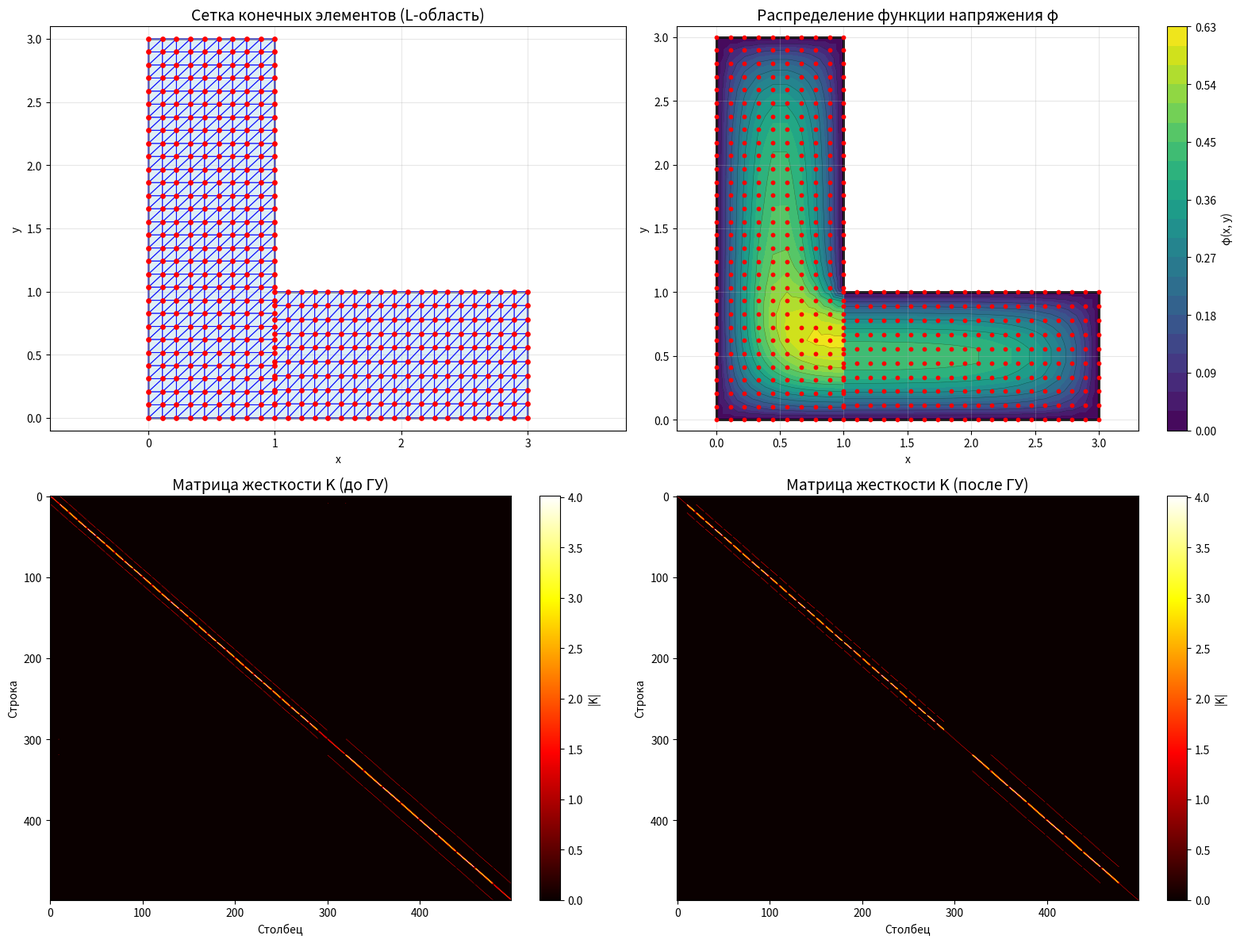

Python code for this plot:
import numpy as np
import matplotlib.pyplot as plt
from matplotlib.path import Path
from matplotlib.patches import PathPatch

def solve_torsion_L_shape_by_fem(G_theta=3.6, nx_vert=10, ny_vert=30, nx_horiz=20, ny_horiz=10, print_matrices=True):
    """
    Решает задачу кручения стержня с L-образным сечением методом конечных элементов.
    Область D: [0,1]×[0,3] ∪ [1,3]×[0,1]
    Сетка строится вручную по прямоугольным подобластям → гарантирует полное покрытие.
    """
    print("=" * 80)
    print("РЕШЕНИЕ ЗАДАЧИ КРУЧЕНИЯ L-ОБРАЗНОГО СЕЧЕНИЯ МЕТОДОМ КОНЕЧНЫХ ЭЛЕМЕНТОВ")
    print(f"Параметр Gθ = {G_theta}")
    print("Область: [0,1]×[0,3] ∪ [1,3]×[0,1]")
    print(f"Сетка: вертикальная часть {nx_vert}×{ny_vert}, горизонтальная {nx_horiz}×{ny_horiz}")
    print("=" * 80)

    # --- Шаг 1: Генерация узлов ---
    print(f"\n1. ГЕНЕРАЦИЯ УЗЛОВ СЕТКИ:")

    # Вертикальная часть: [0,1] x [0,3]
    x_vert = np.linspace(0, 1, nx_vert)
    y_vert = np.linspace(0, 3, ny_vert)
    X_vert, Y_vert = np.meshgrid(x_vert, y_vert)
    nodes_vert = np.column_stack([X_vert.ravel(), Y_vert.ravel()])

    # Горизонтальная часть: [1,3] x [0,1]
    x_horiz = np.linspace(1, 3, nx_horiz)
    y_horiz = np.linspace(0, 1, ny_horiz)
    X_horiz, Y_horiz = np.meshgrid(x_horiz, y_horiz)
    nodes_horiz = np.column_stack([X_horiz.ravel(), Y_horiz.ravel()])

    # Объединяем узлы и удаляем дубликаты (в пересечении [1]×[0,1])
    all_nodes = np.vstack([nodes_vert, nodes_horiz])
    # Удаление дубликатов с точностью
    rounded = np.round(all_nodes, decimals=8)
    _, unique_indices = np.unique(rounded, axis=0, return_index=True)
    nodes = all_nodes[np.sort(unique_indices)]
    n_nodes = len(nodes)

    print(f"   Всего узлов после объединения: {n_nodes}")

    if print_matrices:
        print(f"\n   КООРДИНАТЫ УЗЛОВ (первые 10):")
        print("   № узла |     x     |     y    ")
        print("   -------|-----------|-----------")
        for i in range(min(10, n_nodes)):
            print(f"   {i+1:6d} | {nodes[i,0]:9.3f} | {nodes[i,1]:9.3f}")
        if n_nodes > 10:
            print(f"   ... и ещё {n_nodes - 10} узлов")

    # --- Шаг 2: Генерация элементов (треугольников) ---
    print(f"\n2. ГЕНЕРАЦИЯ ЭЛЕМЕНТОВ:")

    def create_elements_from_grid(x_vals, y_vals, node_map_func):
        """Создаёт треугольные элементы из прямоугольной сетки."""
        nx, ny = len(x_vals), len(y_vals)
        elements = []
        for j in range(ny - 1):
            for i in range(nx - 1):
                # Индексы четырёх узлов прямоугольника
                n1 = node_map_func(i, j)
                n2 = node_map_func(i + 1, j)
                n3 = node_map_func(i + 1, j + 1)
                n4 = node_map_func(i, j + 1)
                # Два треугольника
                elements.append([n1, n2, n3])
                elements.append([n1, n3, n4])
        return elements

    # Создаём карты индексов для каждой подобласти
    def get_index_vert(i, j):
        return np.where((np.isclose(nodes[:,0], x_vert[i])) & (np.isclose(nodes[:,1], y_vert[j])))[0][0]

    def get_index_horiz(i, j):
        return np.where((np.isclose(nodes[:,0], x_horiz[i])) & (np.isclose(nodes[:,1], y_horiz[j])))[0][0]

    # Генерация элементов
    elements = []

    # Элементы вертикальной части
    for j in range(ny_vert - 1):
        for i in range(nx_vert - 1):
            n1 = get_index_vert(i, j)
            n2 = get_index_vert(i + 1, j)
            n3 = get_index_vert(i + 1, j + 1)
            n4 = get_index_vert(i, j + 1)
            elements.append([n1, n2, n3])
            elements.append([n1, n3, n4])

    # Элементы горизонтальной части
    for j in range(ny_horiz - 1):
        for i in range(nx_horiz - 1):
            n1 = get_index_horiz(i, j)
            n2 = get_index_horiz(i + 1, j)
            n3 = get_index_horiz(i + 1, j + 1)
            n4 = get_index_horiz(i, j + 1)
            elements.append([n1, n2, n3])
            elements.append([n1, n3, n4])

    n_elements = len(elements)
    print(f"   Создано элементов: {n_elements}")

    if print_matrices:
        print(f"\n   ИНФОРМАЦИЯ ОБ ЭЛЕМЕНТАХ (первые 5):")
        print("   № элемента | Узлы (индексы) |   Площадь   ")
        print("   -----------|----------------|-------------")
        for i in range(min(5, n_elements)):
            elem = elements[i]
            p1, p2, p3 = nodes[elem[0]], nodes[elem[1]], nodes[elem[2]]
            area = 0.5 * abs((p2[0]-p1[0])*(p3[1]-p1[1]) - (p3[0]-p1[0])*(p2[1]-p1[1]))
            print(f"   {i+1:11d} | {elem[0]:2d}, {elem[1]:2d}, {elem[2]:2d}     | {area:10.3f}")
        if n_elements > 5:
            print(f"   ... и ещё {n_elements - 5} элементов")

    # --- Шаг 3: Площади элементов ---
    def triangle_area(p1, p2, p3):
        return 0.5 * abs((p2[0]-p1[0])*(p3[1]-p1[1]) - (p3[0]-p1[0])*(p2[1]-p1[1]))

    areas = []
    for elem in elements:
        p1, p2, p3 = nodes[elem[0]], nodes[elem[1]], nodes[elem[2]]
        area = triangle_area(p1, p2, p3)
        areas.append(area)

    print(f"\n   Площади элементов (первые 5):")
    for i in range(min(5, len(areas))):
        print(f"   S{i+1} = {areas[i]:.3f}")
    if len(areas) > 5:
        print(f"   ... и ещё {len(areas)-5} элементов")

    # --- Шаг 4: Матрица жёсткости ---
    def element_stiffness_matrix(elem_nodes, area):
        xi, yi = elem_nodes[0]
        xj, yj = elem_nodes[1]
        xk, yk = elem_nodes[2]

        bi = yj - yk
        bj = yk - yi
        bk = yi - yj

        ci = xk - xj
        cj = xi - xk
        ck = xj - xi

        B = np.array([[bi, bj, bk], [ci, cj, ck]]) / (2 * area)
        K_e = area * (B.T @ B)
        return K_e

    K_global = np.zeros((n_nodes, n_nodes))
    print(f"\n3. ПОСТРОЕНИЕ МАТРИЦ ЖЕСТКОСТИ:")

    if print_matrices:
        print(f"\n   ЛОКАЛЬНЫЕ МАТРИЦЫ ЖЕСТКОСТИ (первые 2 элемента):")
        for idx in range(min(2, n_elements)):
            elem = elements[idx]
            elem_nodes = nodes[elem]
            K_e = element_stiffness_matrix(elem_nodes, areas[idx])
            print(f"\n   Элемент {idx+1} (узлы {elem[0]+1}, {elem[1]+1}, {elem[2]+1}):")
            for i in range(3):
                row_str = " ".join([f"{K_e[i, j]:10.6f}" for j in range(3)])
                print(f"      [{row_str}]")
            for i_local, i_global in enumerate(elem):
                for j_local, j_global in enumerate(elem):
                    K_global[i_global, j_global] += K_e[i_local, j_local]
        # Остальные элементы без вывода
        for idx in range(2, n_elements):
            elem = elements[idx]
            elem_nodes = nodes[elem]
            K_e = element_stiffness_matrix(elem_nodes, areas[idx])
            for i_local, i_global in enumerate(elem):
                for j_local, j_global in enumerate(elem):
                    K_global[i_global, j_global] += K_e[i_local, j_local]
    else:
        for idx, elem in enumerate(elements):
            elem_nodes = nodes[elem]
            K_e = element_stiffness_matrix(elem_nodes, areas[idx])
            for i_local, i_global in enumerate(elem):
                for j_local, j_global in enumerate(elem):
                    K_global[i_global, j_global] += K_e[i_local, j_local]

    if print_matrices:
        print(f"\n   ГЛОБАЛЬНАЯ МАТРИЦА ЖЕСТКОСТИ K (размер {n_nodes}×{n_nodes}):")
        print("   (показаны первые 8 строк и столбцов)")
        for i in range(min(8, n_nodes)):
            row_str = " ".join([f"{K_global[i, j]:8.3f}" for j in range(min(8, n_nodes))])
            print(f"   [{row_str}]")
        if n_nodes > 8:
            print(f"   ... и ещё {n_nodes-8} строк и столбцов")

    # --- Шаг 5: Вектор нагрузки ---
    F_global = np.zeros(n_nodes)
    print(f"\n4. ПОСТРОЕНИЕ ВЕКТОРА НАГРУЗКИ:")

    if print_matrices:
        print(f"\n   ЛОКАЛЬНЫЕ ВЕКТОРЫ НАГРУЗКИ (первые 2 элемента):")
        for idx in range(min(2, n_elements)):
            f_e = (G_theta * areas[idx] / 3) * np.array([1.0, 1.0, 1.0])
            print(f"   Элемент {idx+1}: [{f_e[0]:.6f}, {f_e[1]:.6f}, {f_e[2]:.6f}]")
            elem = elements[idx]
            for i_local, i_global in enumerate(elem):
                F_global[i_global] += f_e[i_local]
        for idx in range(2, n_elements):
            f_e = (G_theta * areas[idx] / 3) * np.array([1.0, 1.0, 1.0])
            elem = elements[idx]
            for i_local, i_global in enumerate(elem):
                F_global[i_global] += f_e[i_local]
    else:
        for idx, elem in enumerate(elements):
            f_e = (G_theta * areas[idx] / 3) * np.array([1.0, 1.0, 1.0])
            for i_local, i_global in enumerate(elem):
                F_global[i_global] += f_e[i_local]

    if print_matrices:
        print(f"\n   ГЛОБАЛЬНЫЙ ВЕКТОР НАГРУЗКИ F:")
        for i in range(min(10, len(F_global))):
            print(f"   F[{i+1}] = {F_global[i]:.6f}")
        if len(F_global) > 10:
            print(f"   ... и ещё {len(F_global)-10} элементов")

    # --- Шаг 6: Граничные условия ---
    # Все узлы на внешней границе L-области имеют φ = 0
    def is_boundary_node(x, y):
        # Левая граница
        if np.isclose(x, 0.0) and 0 <= y <= 3:
            return True
        # Правая граница горизонтальной части
        if np.isclose(x, 3.0) and 0 <= y <= 1:
            return True
        # Верхняя граница вертикальной части
        if np.isclose(y, 3.0) and 0 <= x <= 1:
            return True
        # Нижняя граница всей фигуры
        if np.isclose(y, 0.0) and 0 <= x <= 3:
            return True
        # Внутренний угол: правая граница вертикальной части (x=1, y∈[1,3])
        if np.isclose(x, 1.0) and 1 <= y <= 3:
            return True
        # Внутренний угол: верхняя граница горизонтальной части (y=1, x∈[1,3])
        if np.isclose(y, 1.0) and 1 <= x <= 3:
            return True
        return False

    boundary_nodes_indices = []
    for i, (x, y) in enumerate(nodes):
        if is_boundary_node(x, y):
            boundary_nodes_indices.append(i)

    print(f"\n5. ГРАНИЧНЫЕ УСЛОВИЯ:")
    print(f"   Граничных узлов: {len(boundary_nodes_indices)}")

    K_original = K_global.copy()
    F_original = F_global.copy()

    for node_idx in boundary_nodes_indices:
        K_global[node_idx, :] = 0.0
        K_global[:, node_idx] = 0.0
        K_global[node_idx, node_idx] = 1.0
        F_global[node_idx] = 0.0

    if print_matrices:
        print(f"\n   МАТРИЦА ПОСЛЕ ГРАНИЧНЫХ УСЛОВИЙ:")
        for i in range(min(8, n_nodes)):
            row_str = " ".join([f"{K_global[i, j]:8.3f}" for j in range(min(8, n_nodes))])
            print(f"   [{row_str}]")
        print(f"\n   ВЕКТОР НАГРУЗКИ ПОСЛЕ ГРАНИЧНЫХ УСЛОВИЙ:")
        for i in range(min(10, len(F_global))):
            print(f"   F[{i+1}] = {F_global[i]:.6f}")

    # --- Шаг 7: Решение системы ---
    try:
        Phi = np.linalg.solve(K_global, F_global)
        print(f"\n6. РЕШЕНИЕ СИСТЕМЫ:")
        print(f"   Система успешно решена")
        if print_matrices:
            print(f"\n   РЕШЕНИЕ СИСТЕМЫ (вектор φ):")
            for i in range(min(10, len(Phi))):
                print(f"   φ[{i+1}] = {Phi[i]:.6f}")
            if len(Phi) > 10:
                print(f"   ... и ещё {len(Phi)-10} элементов")
    except np.linalg.LinAlgError:
        print("   Ошибка: Матрица вырождена")
        return None, None, None, None

    # --- Шаг 8: Крутящий момент ---
    integral_phi = 0.0
    for idx, elem in enumerate(elements):
        avg_phi = np.mean([Phi[elem[0]], Phi[elem[1]], Phi[elem[2]]])
        integral_phi += areas[idx] * avg_phi
    T = 2 * G_theta * integral_phi

    print(f"\n7. КРУТЯЩИЙ МОМЕНТ:")
    print(f"   T = 2 * Gθ * ∫∫φ dxdy = {T:.6f}")

    return nodes, elements, Phi, T, K_original, F_original, K_global, F_global

# --- ОСНОВНОЕ ВЫПОЛНЕНИЕ ---
G_theta = 3.6

result = solve_torsion_L_shape_by_fem(G_theta=G_theta, print_matrices=True)

if result[2] is not None:
    nodes, elements, Phi, T, K_original, F_original, K_bc, F_bc = result

    # --- ВИЗУАЛИЗАЦИЯ ---
    fig, ((ax1, ax2), (ax3, ax4)) = plt.subplots(2, 2, figsize=(16, 12))

    # График 1: Сетка
    boundary_path = Path([
        [0, 0], [3, 0], [3, 1], [1, 1], [1, 3], [0, 3], [0, 0]
    ])
    patch = PathPatch(boundary_path, facecolor='lightblue', edgecolor='black', lw=2, alpha=0.4)
    ax1.add_patch(patch)

    for elem in elements:
        x_coords = [nodes[elem[i]][0] for i in range(3)] + [nodes[elem[0]][0]]
        y_coords = [nodes[elem[i]][1] for i in range(3)] + [nodes[elem[0]][1]]
        ax1.plot(x_coords, y_coords, 'b-', linewidth=0.8, alpha=0.7)

    ax1.scatter(nodes[:, 0], nodes[:, 1], color='red', s=15, zorder=5)
    ax1.set_title('Сетка конечных элементов (L-область)', fontsize=14)
    ax1.set_xlabel('x')
    ax1.set_ylabel('y')
    ax1.grid(True, alpha=0.3)
    ax1.axis('equal')
    ax1.set_xlim(-0.2, 3.2)
    ax1.set_ylim(-0.2, 3.2)

    # График 2: Распределение φ
    from matplotlib.tri import Triangulation
    tri = Triangulation(nodes[:, 0], nodes[:, 1], elements)
    contour = ax2.tricontourf(tri, Phi, levels=20, cmap='viridis')
    ax2.tricontour(tri, Phi, levels=10, colors='black', linewidths=0.3, alpha=0.5)
    ax2.add_patch(PathPatch(boundary_path, facecolor='none', edgecolor='black', lw=2))
    ax2.scatter(nodes[:, 0], nodes[:, 1], color='red', s=10, zorder=5)
    plt.colorbar(contour, ax=ax2, label='φ(x, y)')
    ax2.set_title('Распределение функции напряжения φ', fontsize=14)
    ax2.set_xlabel('x')
    ax2.set_ylabel('y')
    ax2.grid(True, alpha=0.3)
    ax2.axis('equal')
    ax2.set_xlim(-0.2, 3.2)
    ax2.set_ylim(-0.2, 3.2)

    # График 3 и 4: Матрицы жёсткости
    im3 = ax3.imshow(np.abs(K_original), cmap='hot', aspect='auto')
    plt.colorbar(im3, ax=ax3, label='|K|')
    ax3.set_title('Матрица жесткости K (до ГУ)', fontsize=14)
    ax3.set_xlabel('Столбец')
    ax3.set_ylabel('Строка')

    im4 = ax4.imshow(np.abs(K_bc), cmap='hot', aspect='auto')
    plt.colorbar(im4, ax=ax4, label='|K|')
    ax4.set_title('Матрица жесткости K (после ГУ)', fontsize=14)
    ax4.set_xlabel('Столбец')
    ax4.set_ylabel('Строка')

    plt.tight_layout()
    plt.show()

    # --- АНАЛИЗ МАТРИЦ ---
    print("\n" + "="*60)
    print("АНАЛИЗ МАТРИЦ")
    print("="*60)
    try:
        cond_orig = np.linalg.cond(K_original)
    except:
        cond_orig = float('inf')
    try:
        cond_bc = np.linalg.cond(K_bc)
    except:
        cond_bc = float('inf')
    print(f"Свойства матрицы жесткости (до граничных условий):")
    print(f"   Размер: {K_original.shape}")
    print(f"   Норма: {np.linalg.norm(K_original):.6f}")
    print(f"   Определитель: {np.linalg.det(K_original):.6e}")
    print(f"   Число обусловленности: {cond_orig:.3e}")
    print(f"\nСвойства матрицы жесткости (после граничных условий):")
    print(f"   Размер: {K_bc.shape}")
    print(f"   Норма: {np.linalg.norm(K_bc):.6f}")
    print(f"   Определитель: {np.linalg.det(K_bc):.6e}")
    print(f"   Число обусловленности: {cond_bc:.3e}")

    # --- ИТОГОВАЯ ТАБЛИЦА ---
    print("\n" + "="*80)
    print("ИТОГОВЫЕ РЕЗУЛЬТАТЫ")
    print("="*80)
    print(f"Область: L-образная [0,1]×[0,3] ∪ [1,3]×[0,1]")
    print(f"Параметр кручения: Gθ = {G_theta}")
    print(f"Крутящий момент: T = {T:.6f}")
    print(f"Количество узлов: {len(nodes)}")
    print(f"Количество элементов: {len(elements)}")
    print(f"\nЗНАЧЕНИЯ ФУНКЦИИ НАПРЯЖЕНИЯ В УЗЛАХ (первые 10):")
    print("№ узла |     x     |     y     |    φ(x,y)    ")
    print("-------|-----------|-----------|--------------")
    for i in range(min(10, len(nodes))):
        print(f"{i+1:6d} | {nodes[i,0]:9.3f} | {nodes[i,1]:9.3f} | {Phi[i]:12.6f}")
    if len(nodes) > 10:
        print(f"... и ещё {len(nodes) - 10} узлов")
